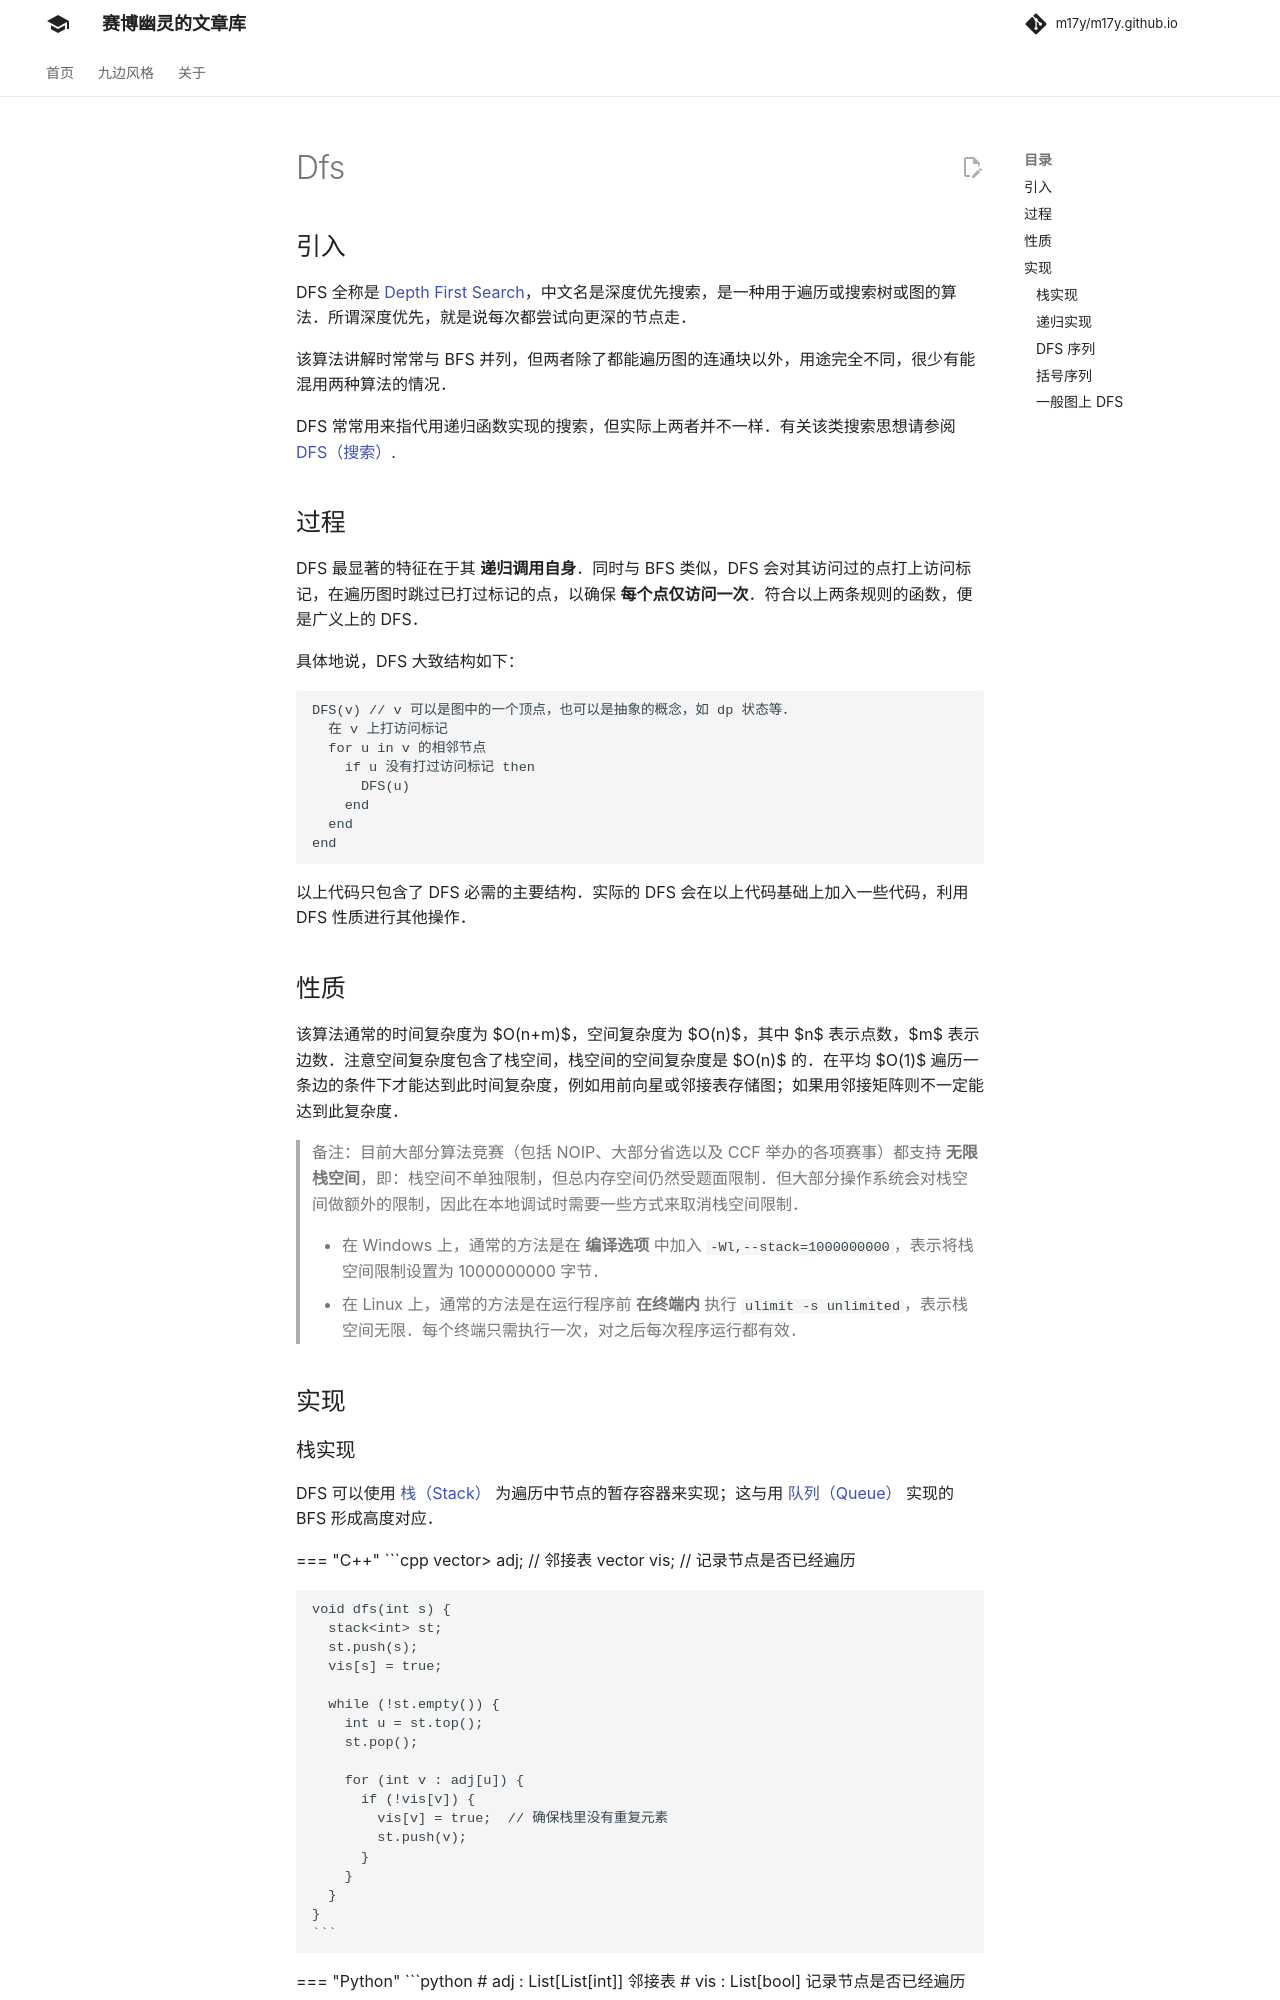

repository: m17y/m17y.github.io · page: graph/dfs/index.html · generator: mkdocs

author: Ir1d, greyqz, yjl9903, partychicken, ChungZH, qq1010903229, Marcythm, Acfboy, shenshuaijie, Craneplayz

## 引入

DFS 全称是 [Depth First Search](https://en.wikipedia.org/wiki/Depth-first_search)，中文名是深度优先搜索，是一种用于遍历或搜索树或图的算法。所谓深度优先，就是说每次都尝试向更深的节点走。

该算法讲解时常常与 BFS 并列，但两者除了都能遍历图的连通块以外，用途完全不同，很少有能混用两种算法的情况。

DFS 常常用来指代用递归函数实现的搜索，但实际上两者并不一样。有关该类搜索思想请参阅 [DFS（搜索）](../search/dfs.md).

## 过程

DFS 最显著的特征在于其 **递归调用自身**。同时与 BFS 类似，DFS 会对其访问过的点打上访问标记，在遍历图时跳过已打过标记的点，以确保 **每个点仅访问一次**。符合以上两条规则的函数，便是广义上的 DFS。

具体地说，DFS 大致结构如下：

    DFS(v) // v 可以是图中的一个顶点，也可以是抽象的概念，如 dp 状态等。
      在 v 上打访问标记
      for u in v 的相邻节点
        if u 没有打过访问标记 then
          DFS(u)
        end
      end
    end

以上代码只包含了 DFS 必需的主要结构。实际的 DFS 会在以上代码基础上加入一些代码，利用 DFS 性质进行其他操作。

## 性质

该算法通常的时间复杂度为 $O(n+m)$，空间复杂度为 $O(n)$，其中 $n$ 表示点数，$m$ 表示边数。注意空间复杂度包含了栈空间，栈空间的空间复杂度是 $O(n)$ 的。在平均 $O(1)$ 遍历一条边的条件下才能达到此时间复杂度，例如用前向星或邻接表存储图；如果用邻接矩阵则不一定能达到此复杂度。

> 备注：目前大部分算法竞赛（包括 NOIP、大部分省选以及 CCF 举办的各项赛事）都支持 **无限栈空间**，即：栈空间不单独限制，但总内存空间仍然受题面限制。但大部分操作系统会对栈空间做额外的限制，因此在本地调试时需要一些方式来取消栈空间限制。
>
> -   在 Windows 上，通常的方法是在 **编译选项** 中加入 `-Wl,--stack=1000000000`，表示将栈空间限制设置为 1000000000 字节。
> -   在 Linux 上，通常的方法是在运行程序前 **在终端内** 执行 `ulimit -s unlimited`，表示栈空间无限。每个终端只需执行一次，对之后每次程序运行都有效。

## 实现
